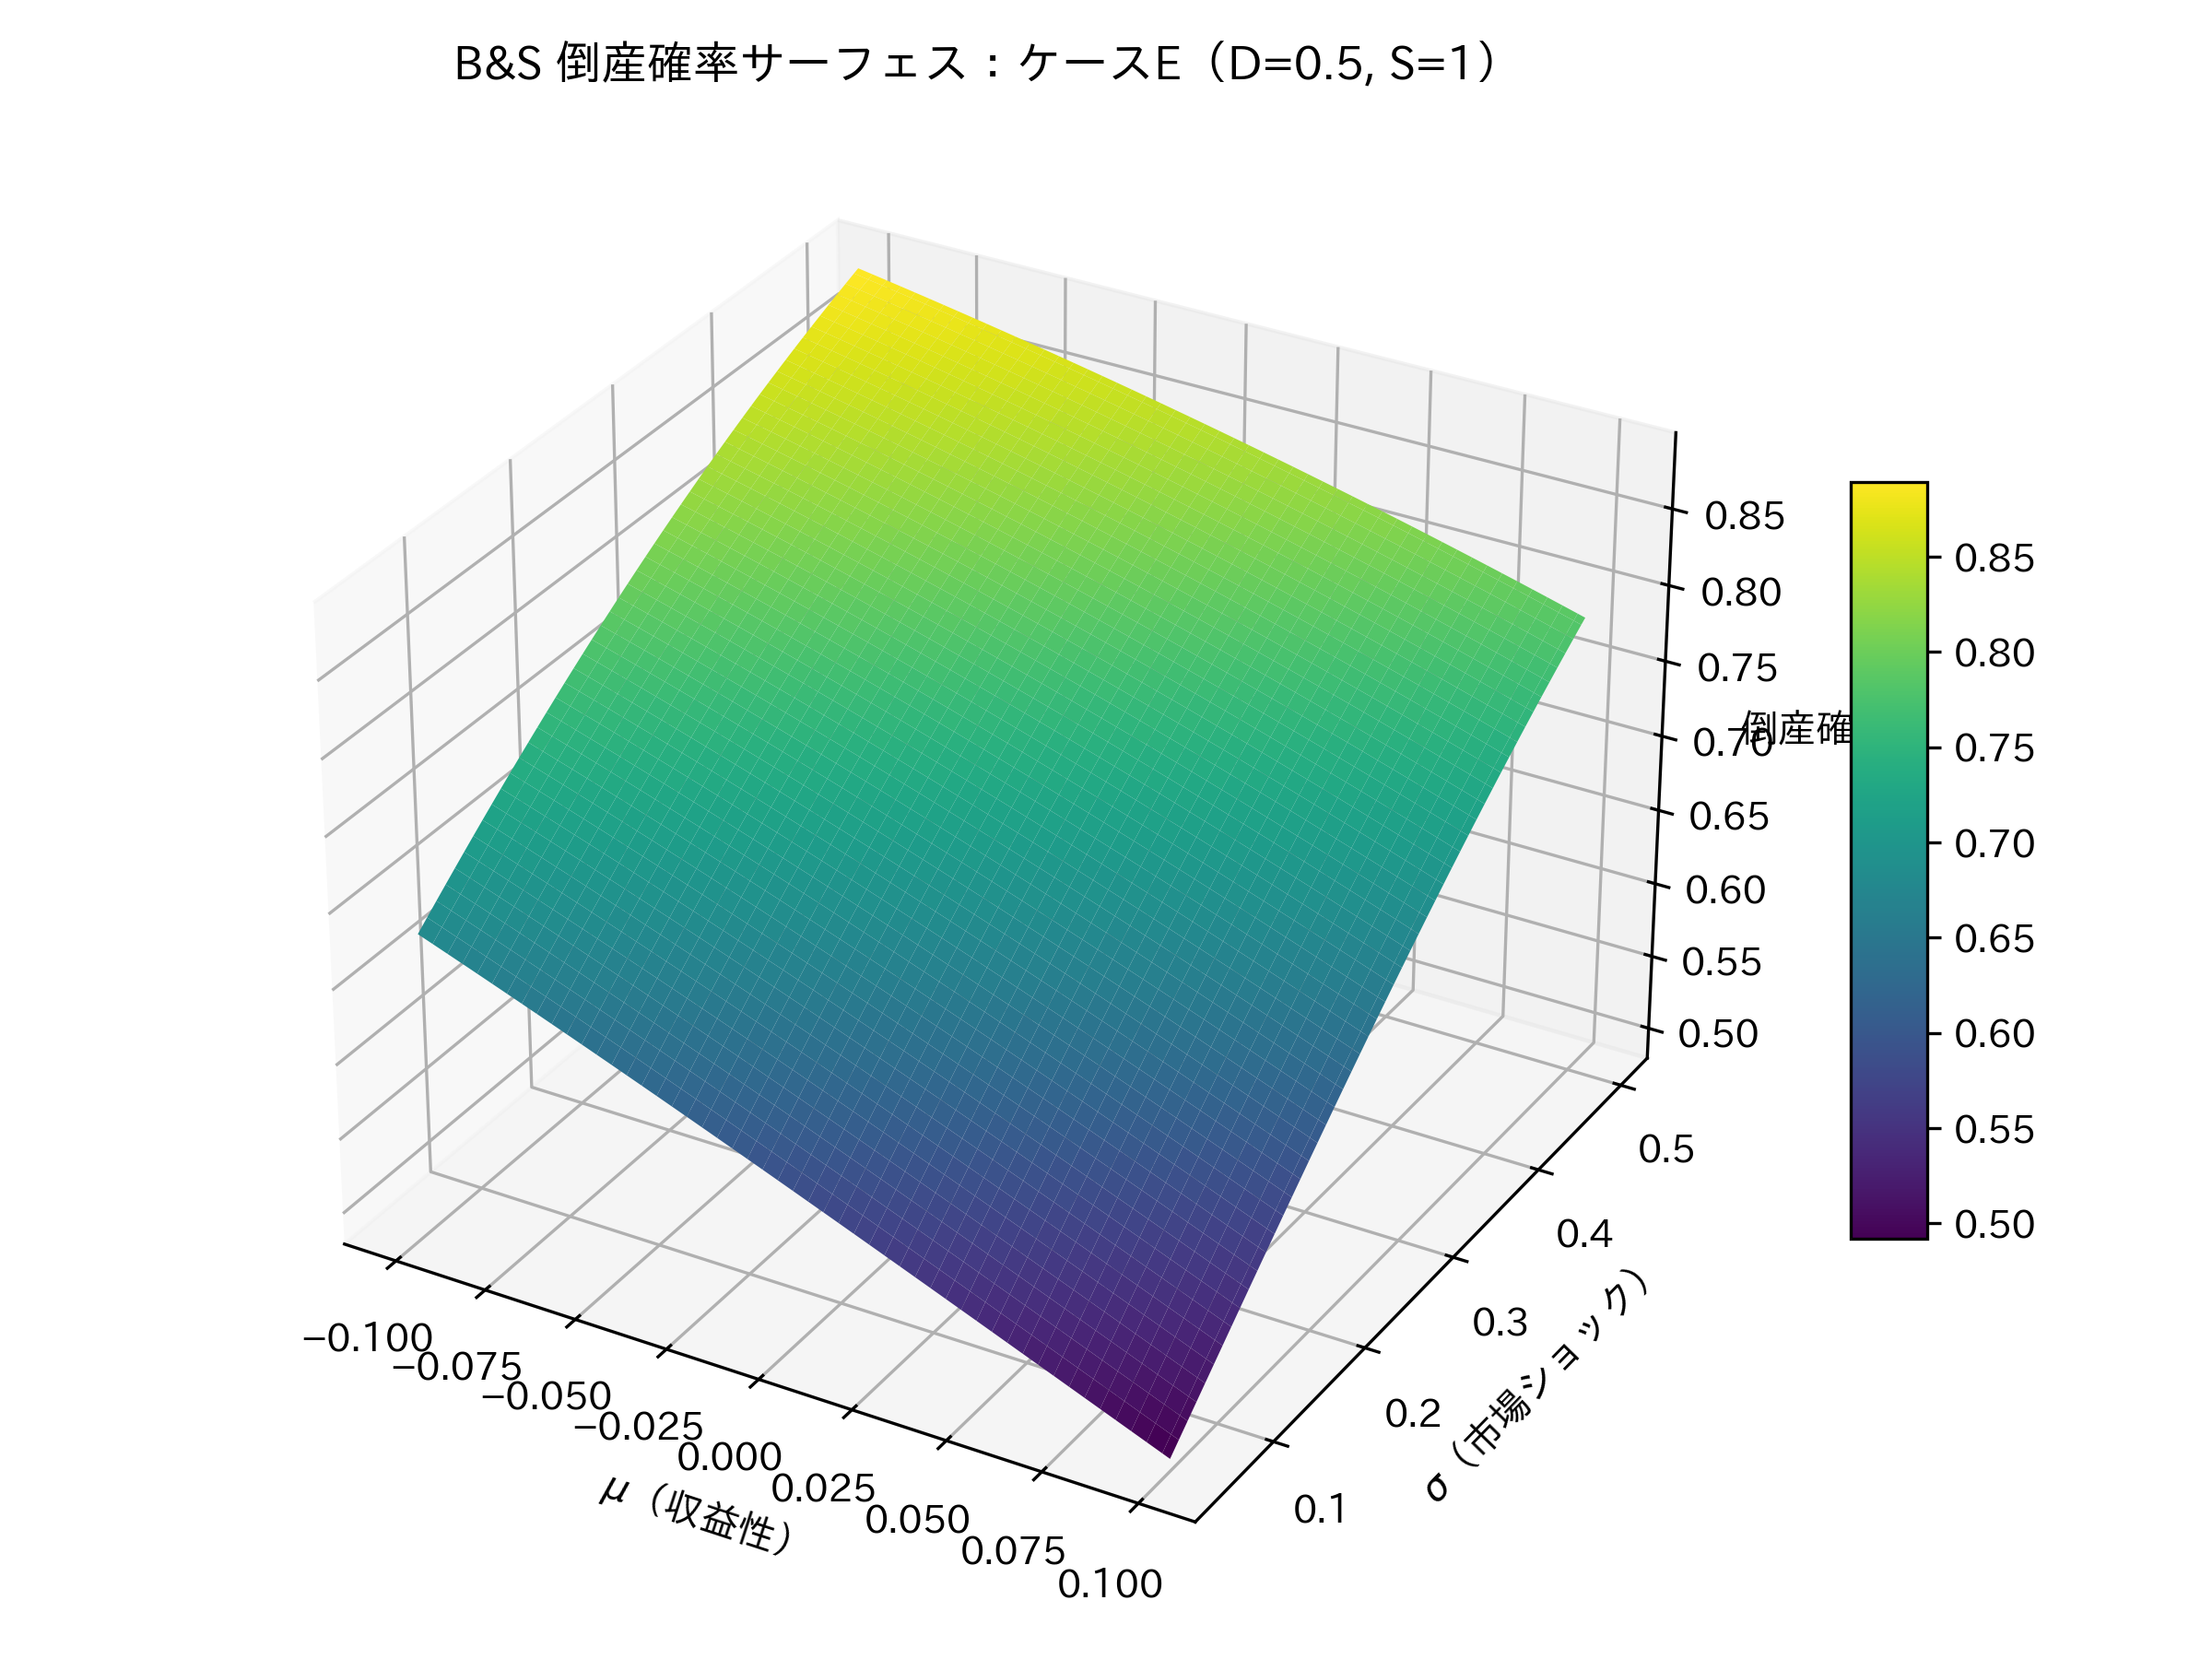

Recreate this plot in Python.
# bs_surface_caseE.py
# Case E: D=0.5, S=1（地域新電力）

import numpy as np
import matplotlib.pyplot as plt
import matplotlib
from mpl_toolkits.mplot3d import Axes3D  # noqa: F401

# --- 日本語フォント設定（IPAexGothic） ---
matplotlib.rcParams['font.family'] = 'IPAexGothic'

# --- B&S の係数設定 ---
alpha = 0.0
beta_mu = -4.0
beta_sigma = 3.0
beta_S = -0.8
beta_D = 2.0

# --- グリッド設定 ---
mu_vals = np.linspace(-0.10, 0.10, 100)
sigma_vals = np.linspace(0.05, 0.50, 100)
MU, SIGMA = np.meshgrid(mu_vals, sigma_vals)

# --- Case E パラメータ ---
S = 1
D = 0.5

# --- B&S 型倒産確率 ---
Z = (alpha
     + beta_mu * MU
     + beta_sigma * SIGMA
     + beta_S * S
     + beta_D * D)

P = 1 / (1 + np.exp(-Z))

# --- プロット ---
fig = plt.figure(figsize=(8, 6))
ax = fig.add_subplot(111, projection='3d')
surf = ax.plot_surface(MU, SIGMA, P, cmap='viridis', edgecolor='none')

ax.set_xlabel(r'$\mu$（収益性）')
ax.set_ylabel(r'$\sigma$（市場ショック）')
ax.set_zlabel('倒産確率')
ax.set_title('B&S 倒産確率サーフェス：ケースE（D=0.5, S=1）')

fig.colorbar(surf, shrink=0.5, aspect=10)
plt.tight_layout()

# --- 保存 ---
plt.savefig('figures/bs_surface_caseE.png', dpi=300)
plt.close()
